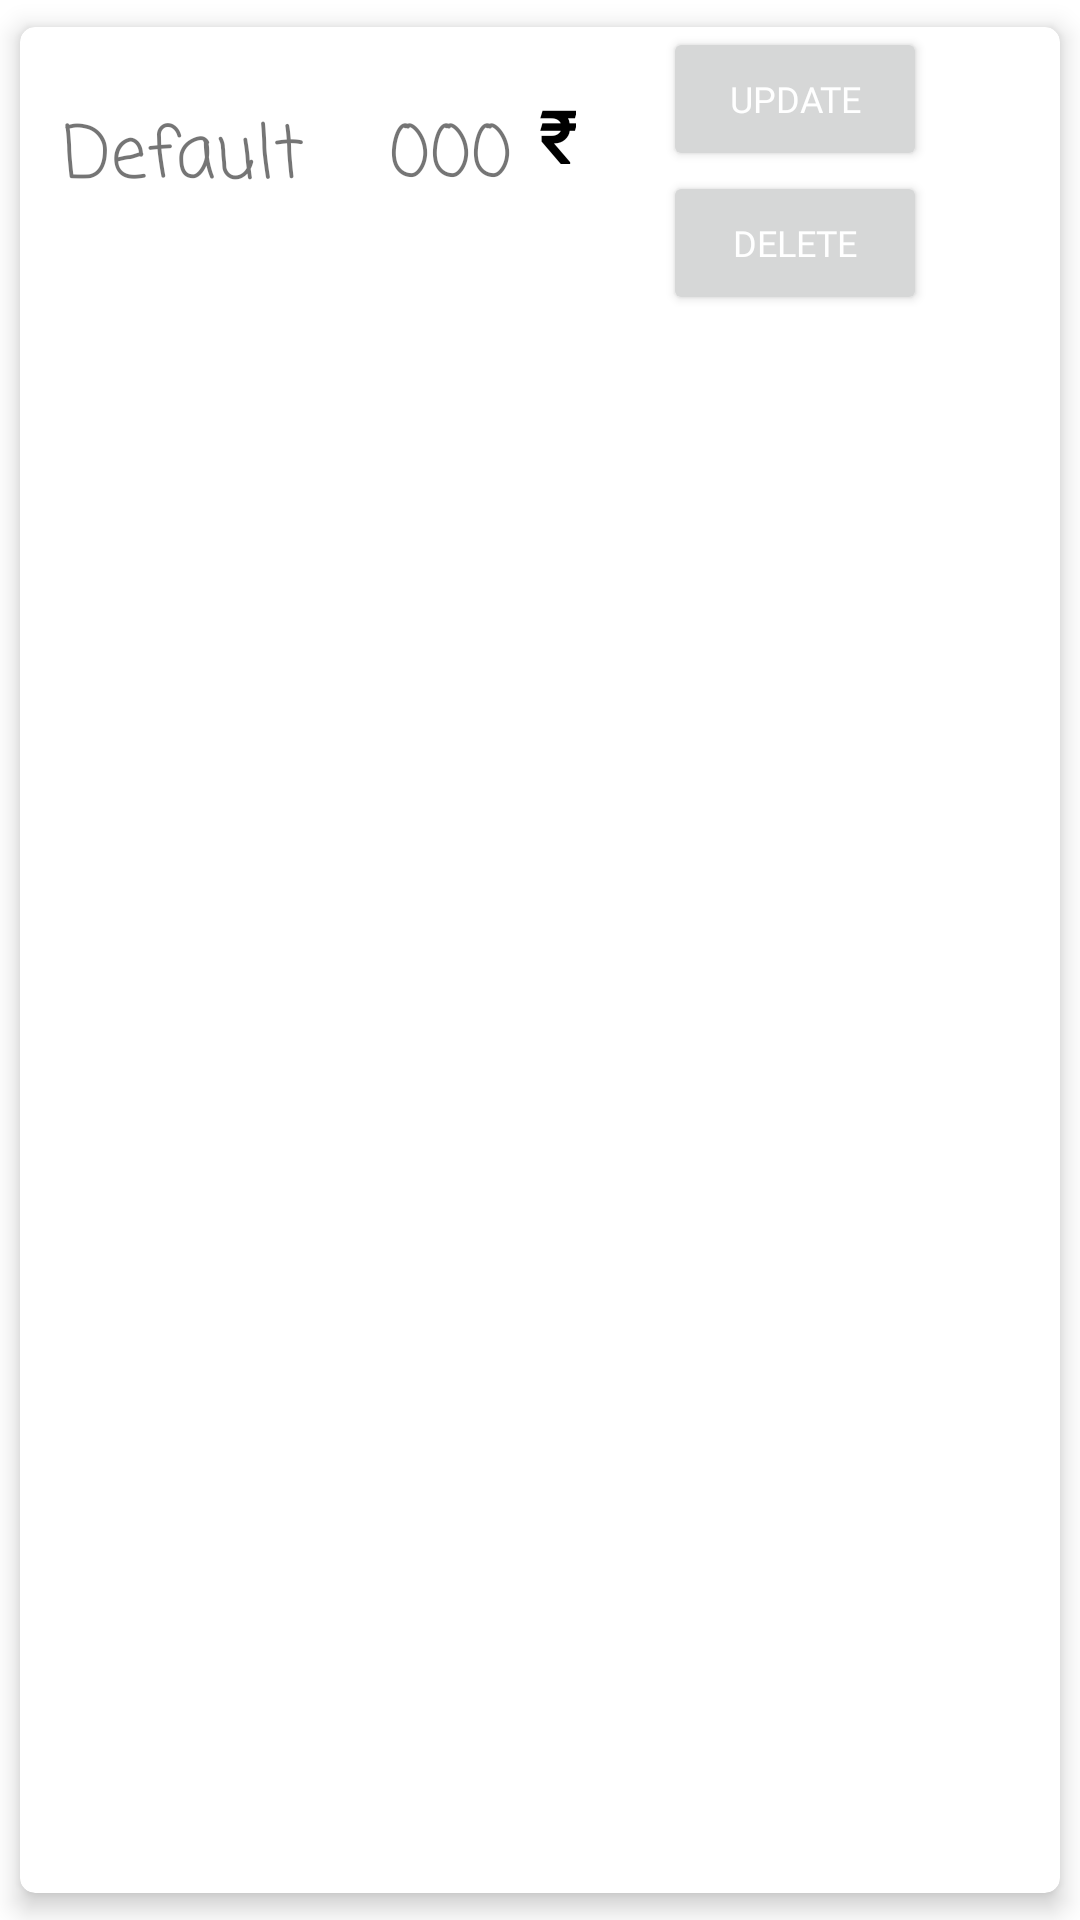

Android layout source for this screen:
<!-- AndroidManifest.xml: application theme Theme.MyInventoryManagement -->
<!-- res/layout/singlerow.xml -->
<?xml version="1.0" encoding="utf-8"?>

<androidx.cardview.widget.CardView xmlns:android="http://schemas.android.com/apk/res/android"
    android:layout_width="match_parent"
    android:layout_height="wrap_content"
    xmlns:app="http://schemas.android.com/apk/res-auto"
    app:cardCornerRadius="5dp"
    app:cardElevation="5dp"
    app:cardUseCompatPadding="true">

    <RelativeLayout
        android:layout_width="399dp"
        android:layout_height="106dp">

        <TextView
            android:id="@+id/m_p_price"
            android:layout_width="53dp"
            android:layout_height="match_parent"
            android:layout_marginLeft="8dp"
            android:layout_toRightOf="@id/m_p_name"
            android:fontFamily="casual"
            android:paddingTop="25dp"
            android:text="000"
            android:textAlignment="center"
            android:textSize="24sp" />

        <TextView
            android:id="@+id/m_p_name"
            android:layout_width="109dp"
            android:layout_height="match_parent"
            android:fontFamily="casual"
            android:paddingTop="25dp"
            android:text="Default"
            android:textAlignment="center"
            android:textSize="24sp" />

        <TextView
            android:id="@+id/textView10"
            android:layout_width="wrap_content"
            android:layout_height="match_parent"
            android:layout_marginLeft="3dp"
            android:layout_toRightOf="@id/m_p_price"
            android:fontFamily="@font/butcherman"
            android:paddingTop="20dp"
            android:text="₹"
            android:textAlignment="center"
            android:textColor="#000000"
            android:textSize="24sp"
            android:textStyle="bold" />

        <Button
            android:id="@+id/set"
            android:layout_width="wrap_content"
            android:layout_height="wrap_content"
            android:layout_marginLeft="29dp"
            android:layout_toRightOf="@id/textView10"
            android:fontFamily="@font/alfa_slab_one"
            android:text="update"
            android:textColor="#FFFFFF"
            android:textSize="12sp" />

        <Button
            android:id="@+id/delete"
            android:layout_width="wrap_content"
            android:layout_height="wrap_content"
            android:layout_below="@id/set"
            android:layout_marginLeft="29dp"
            android:layout_toRightOf="@id/textView10"
            android:fontFamily="@font/alfa_slab_one"
            android:text="delete"
            android:textColor="#FFFFFF"
            android:textSize="12sp" />
    </RelativeLayout>
</androidx.cardview.widget.CardView>
<!-- resources referenced by this layout -->
<resources>
  <style name="Theme.MyInventoryManagement" parent="Theme.MaterialComponents.DayNight.DarkActionBar">
          
          <item name="colorPrimary">@color/purple_500</item>
          <item name="colorPrimaryVariant">@color/purple_700</item>
          <item name="colorOnPrimary">@color/white</item>
          
          <item name="colorSecondary">@color/teal_200</item>
          <item name="colorSecondaryVariant">@color/teal_700</item>
          <item name="colorOnSecondary">@color/black</item>
          
          <item name="android:statusBarColor" tools:targetApi="l">?attr/colorPrimaryVariant</item>
          
      </style>
  <!-- not gathered from this repository: default colours our renderer supplied (Android Studio template values) -->
  <color name="purple_500">#FF6200EE</color>
  <color name="purple_700">#FF3700B3</color>
  <color name="teal_200">#FF03DAC5</color>
  <color name="teal_700">#FF018786</color>
  <color name="black">#FF000000</color>
  <color name="white">#FFFFFFFF</color>
</resources>
